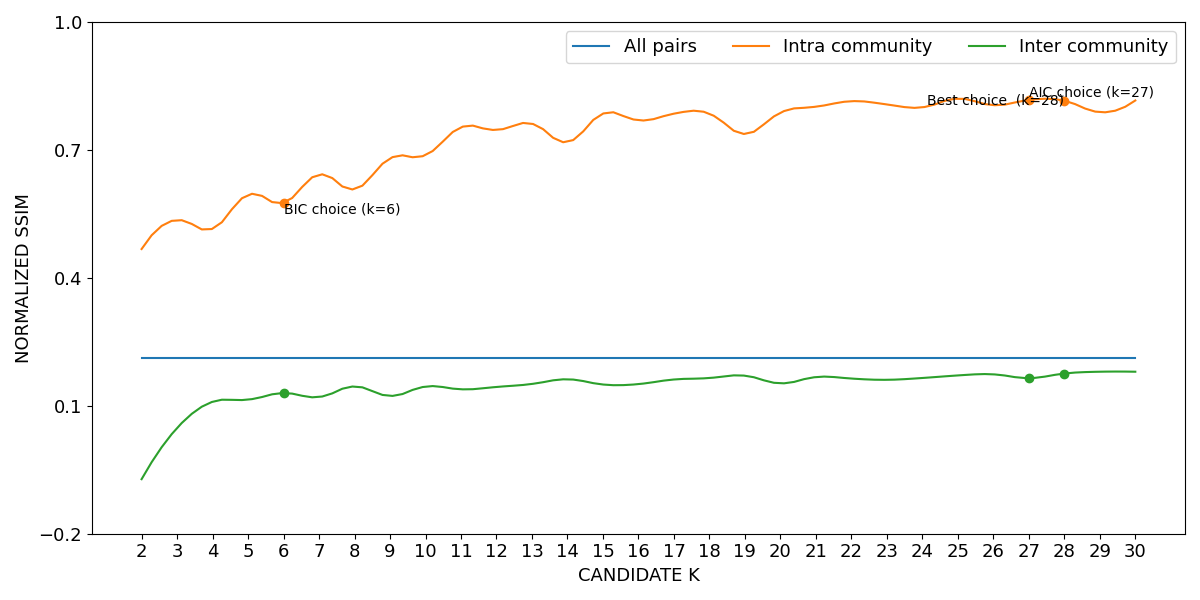

The file beside this chart, header and first rows:
curve, all_pairs, k=2|intra_community, k=3|intra_community, k=4|intra_community, k=5|intra_community, k=6|intra_community, k=7|intra_community, k=8|intra_community, k=9|intra_community, k=10|intra_community, k=11|intra_community, k=12|intra_community, k=13|intra_community, k=14|intra_community, k=15|intra_community, k=16|intra_community, k=17|intra_community, k=18|intra_community, k=19|intra_community, k=20|intra_community, k=21|intra_community, k=22|intra_community, k=23|intra_community
lower, 0.212, 0.4665, 0.5343, 0.5136, 0.5934, 0.5744, 0.6407, 0.6061, 0.6788, 0.6862, 0.7519, 0.7455, 0.7603, 0.7165, 0.7841, 0.7682, 0.7838, 0.7838, 0.7355, 0.7863, 0.8002, 0.8132, 0.8054
mean, 0.2131, 0.4676, 0.5358, 0.5151, 0.5949, 0.5761, 0.6424, 0.6078, 0.6803, 0.6877, 0.7532, 0.7469, 0.7616, 0.7183, 0.7852, 0.7695, 0.7851, 0.7851, 0.7374, 0.7874, 0.8014, 0.8143, 0.8066
upper, 0.2141, 0.4687, 0.5372, 0.5167, 0.5965, 0.5779, 0.644, 0.6096, 0.6818, 0.6893, 0.7545, 0.7482, 0.7628, 0.72, 0.7863, 0.7707, 0.7863, 0.7864, 0.7392, 0.7885, 0.8026, 0.8154, 0.8079
